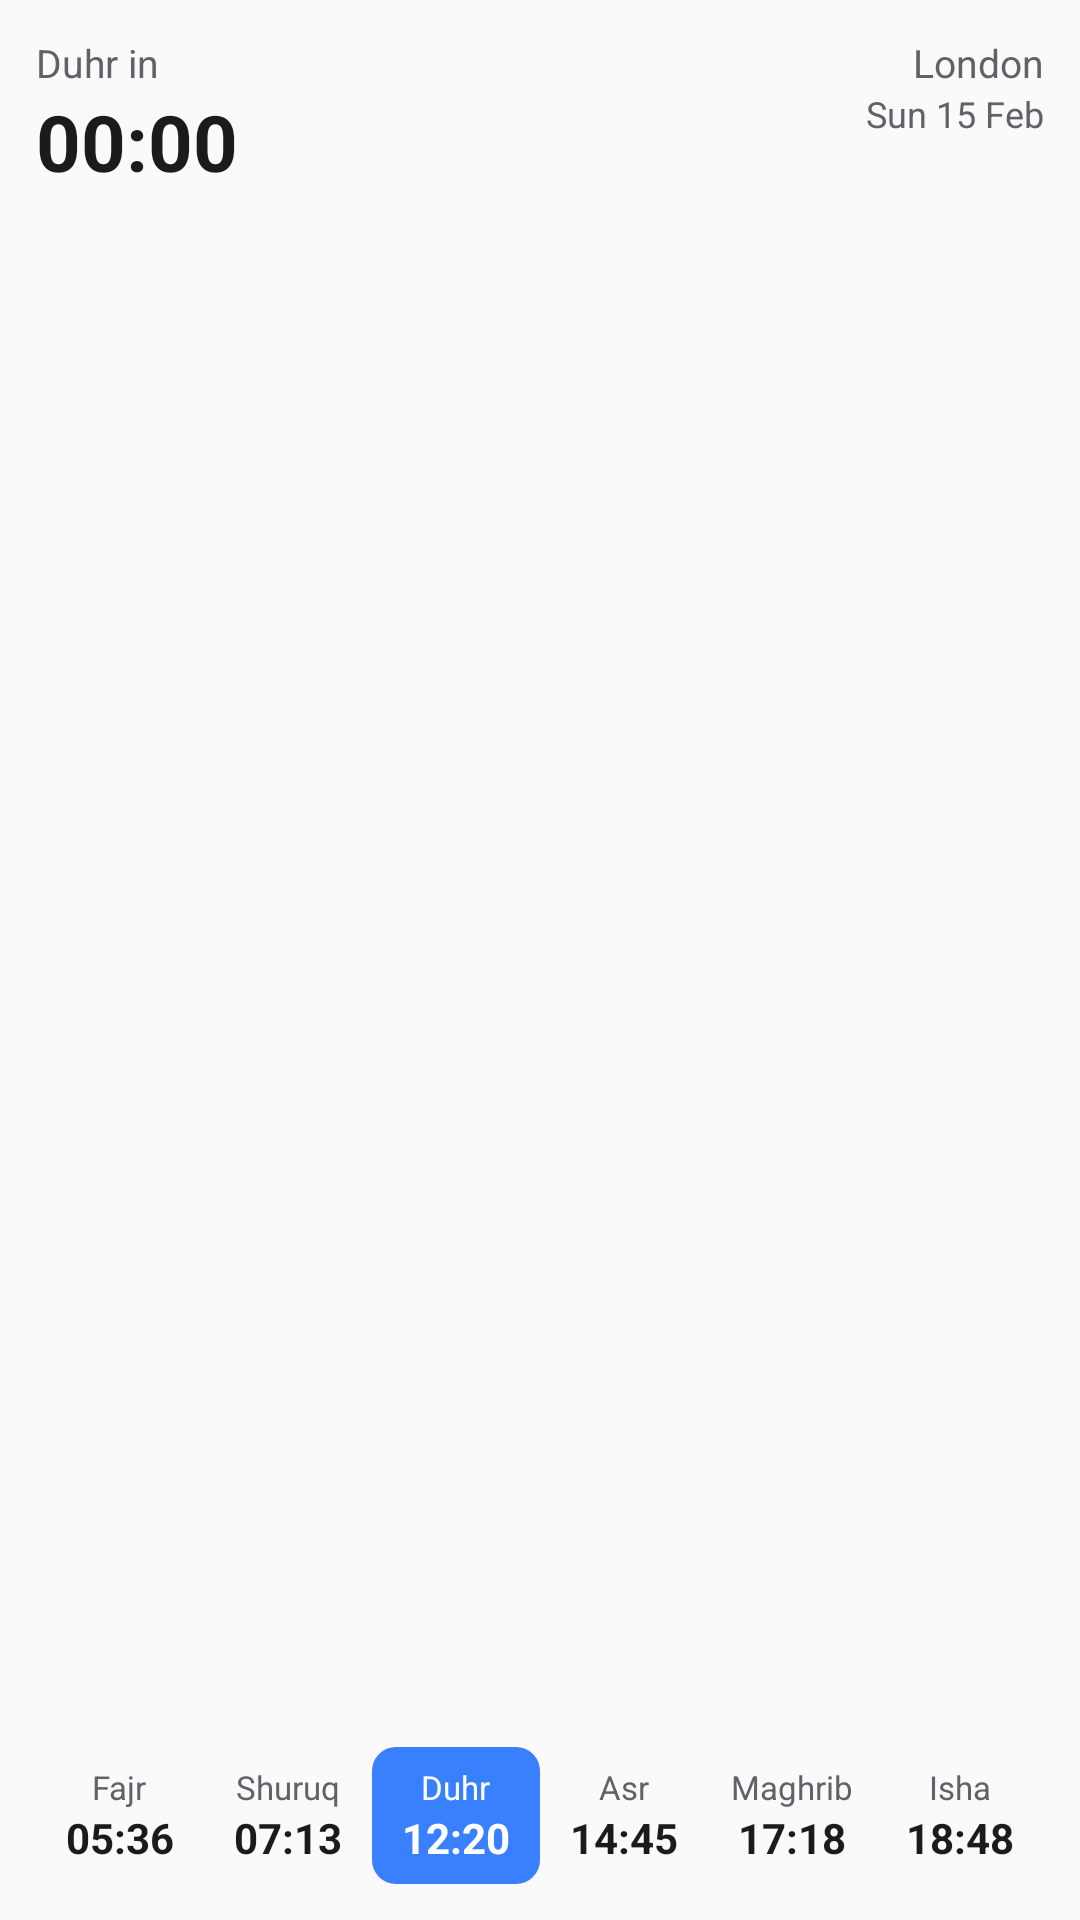

Layout XML and referenced resources for this Android screen:
<!-- AndroidManifest.xml: application theme AppTheme -->
<!-- res/layout/widget_prayer_times.xml -->
<?xml version="1.0" encoding="utf-8"?>
<FrameLayout xmlns:android="http://schemas.android.com/apk/res/android"
    android:layout_width="match_parent"
    android:layout_height="match_parent">

    <ImageView
        android:id="@+id/sky_background"
        android:layout_width="match_parent"
        android:layout_height="match_parent"
        android:importantForAccessibility="no"
        android:scaleType="centerCrop"
        android:visibility="gone" />

    <LinearLayout
        android:id="@+id/widget_root"
        android:layout_width="match_parent"
        android:layout_height="match_parent"
        android:background="@drawable/widget_background"
        android:orientation="vertical"
        android:padding="12dp">

        <LinearLayout
            android:layout_width="match_parent"
            android:layout_height="wrap_content"
            android:baselineAligned="false"
            android:orientation="horizontal">

            <LinearLayout
                android:layout_width="0dp"
                android:layout_height="wrap_content"
                android:layout_weight="1"
                android:orientation="vertical">

                <TextView
                    android:id="@+id/widget_next_label"
                    android:text="Duhr in"
                    android:layout_width="wrap_content"
                    android:layout_height="wrap_content"
                    android:maxLines="1"
                    android:textColor="@color/widget_text_secondary"
                    android:textSize="13sp" />

                <Chronometer
                    android:id="@+id/widget_countdown"
                    android:layout_width="wrap_content"
                    android:layout_height="wrap_content"
                    android:maxLines="1"
                    android:textColor="@color/widget_text_primary"
                    android:textSize="26sp"
                    android:textStyle="bold" />
            </LinearLayout>

            <LinearLayout
                android:layout_width="wrap_content"
                android:layout_height="wrap_content"
                android:gravity="end"
                android:orientation="vertical">

                <TextView
                    android:id="@+id/widget_location"
                    android:text="London"
                    android:layout_width="wrap_content"
                    android:layout_height="wrap_content"
                    android:maxLines="1"
                    android:textColor="@color/widget_text_secondary"
                    android:textSize="13sp" />

                <TextView
                    android:id="@+id/widget_date"
                    android:text="Sun 15 Feb"
                    android:layout_width="wrap_content"
                    android:layout_height="wrap_content"
                    android:maxLines="1"
                    android:textColor="@color/widget_text_secondary"
                    android:textSize="12sp" />
            </LinearLayout>
        </LinearLayout>

        
        <LinearLayout
            android:id="@+id/widget_row"
            android:layout_width="match_parent"
            android:layout_height="0dp"
            android:layout_weight="1"
            android:paddingTop="10dp"
            android:baselineAligned="false"
            android:gravity="bottom"
            android:orientation="horizontal">

        <LinearLayout
            android:id="@+id/prayer_col_0"
            android:layout_width="0dp"
            android:layout_height="wrap_content"
            android:layout_weight="1"
            android:gravity="center"
            android:orientation="vertical"
            android:paddingTop="6dp"
            android:paddingBottom="6dp">

            <TextView
                android:id="@+id/prayer_name_0"
                android:text="Fajr"
                android:layout_width="wrap_content"
                android:layout_height="wrap_content"
                android:maxLines="1"
                android:textColor="@color/widget_text_secondary"
                android:textSize="11sp" />

            <TextView
                android:id="@+id/prayer_time_0"
                android:text="05:36"
                android:layout_width="wrap_content"
                android:layout_height="wrap_content"
                android:maxLines="1"
                android:textColor="@color/widget_text_primary"
                android:textSize="14sp"
                android:textStyle="bold" />
        </LinearLayout>
        <LinearLayout
            android:id="@+id/prayer_col_1"
            android:layout_width="0dp"
            android:layout_height="wrap_content"
            android:layout_weight="1"
            android:gravity="center"
            android:orientation="vertical"
            android:paddingTop="6dp"
            android:paddingBottom="6dp">

            <TextView
                android:id="@+id/prayer_name_1"
                android:text="Shuruq"
                android:layout_width="wrap_content"
                android:layout_height="wrap_content"
                android:maxLines="1"
                android:textColor="@color/widget_text_secondary"
                android:textSize="11sp" />

            <TextView
                android:id="@+id/prayer_time_1"
                android:text="07:13"
                android:layout_width="wrap_content"
                android:layout_height="wrap_content"
                android:maxLines="1"
                android:textColor="@color/widget_text_primary"
                android:textSize="14sp"
                android:textStyle="bold" />
        </LinearLayout>
        <LinearLayout
            android:id="@+id/prayer_col_2"
            android:background="@drawable/widget_accent_blue"
            android:layout_width="0dp"
            android:layout_height="wrap_content"
            android:layout_weight="1"
            android:gravity="center"
            android:orientation="vertical"
            android:paddingTop="6dp"
            android:paddingBottom="6dp">

            <TextView
                android:id="@+id/prayer_name_2"
                android:text="Duhr"
                android:layout_width="wrap_content"
                android:layout_height="wrap_content"
                android:maxLines="1"
                android:textColor="@android:color/white"
                android:textSize="11sp" />

            <TextView
                android:id="@+id/prayer_time_2"
                android:text="12:20"
                android:layout_width="wrap_content"
                android:layout_height="wrap_content"
                android:maxLines="1"
                android:textColor="@android:color/white"
                android:textSize="14sp"
                android:textStyle="bold" />
        </LinearLayout>
        <LinearLayout
            android:id="@+id/prayer_col_3"
            android:layout_width="0dp"
            android:layout_height="wrap_content"
            android:layout_weight="1"
            android:gravity="center"
            android:orientation="vertical"
            android:paddingTop="6dp"
            android:paddingBottom="6dp">

            <TextView
                android:id="@+id/prayer_name_3"
                android:text="Asr"
                android:layout_width="wrap_content"
                android:layout_height="wrap_content"
                android:maxLines="1"
                android:textColor="@color/widget_text_secondary"
                android:textSize="11sp" />

            <TextView
                android:id="@+id/prayer_time_3"
                android:text="14:45"
                android:layout_width="wrap_content"
                android:layout_height="wrap_content"
                android:maxLines="1"
                android:textColor="@color/widget_text_primary"
                android:textSize="14sp"
                android:textStyle="bold" />
        </LinearLayout>
        <LinearLayout
            android:id="@+id/prayer_col_4"
            android:layout_width="0dp"
            android:layout_height="wrap_content"
            android:layout_weight="1"
            android:gravity="center"
            android:orientation="vertical"
            android:paddingTop="6dp"
            android:paddingBottom="6dp">

            <TextView
                android:id="@+id/prayer_name_4"
                android:text="Maghrib"
                android:layout_width="wrap_content"
                android:layout_height="wrap_content"
                android:maxLines="1"
                android:textColor="@color/widget_text_secondary"
                android:textSize="11sp" />

            <TextView
                android:id="@+id/prayer_time_4"
                android:text="17:18"
                android:layout_width="wrap_content"
                android:layout_height="wrap_content"
                android:maxLines="1"
                android:textColor="@color/widget_text_primary"
                android:textSize="14sp"
                android:textStyle="bold" />
        </LinearLayout>
        <LinearLayout
            android:id="@+id/prayer_col_5"
            android:layout_width="0dp"
            android:layout_height="wrap_content"
            android:layout_weight="1"
            android:gravity="center"
            android:orientation="vertical"
            android:paddingTop="6dp"
            android:paddingBottom="6dp">

            <TextView
                android:id="@+id/prayer_name_5"
                android:text="Isha"
                android:layout_width="wrap_content"
                android:layout_height="wrap_content"
                android:maxLines="1"
                android:textColor="@color/widget_text_secondary"
                android:textSize="11sp" />

            <TextView
                android:id="@+id/prayer_time_5"
                android:text="18:48"
                android:layout_width="wrap_content"
                android:layout_height="wrap_content"
                android:maxLines="1"
                android:textColor="@color/widget_text_primary"
                android:textSize="14sp"
                android:textStyle="bold" />
        </LinearLayout>
        </LinearLayout>
    </LinearLayout>
</FrameLayout>
<!-- resources referenced by this layout -->
<resources>
  <color name="widget_text_primary">#FF1B1B1B</color>
  <color name="widget_text_secondary">#FF5F6368</color>
  <!-- drawable widget_accent_blue (drawable) -->
  <?xml version="1.0" encoding="utf-8"?>
  <shape xmlns:android="http://schemas.android.com/apk/res/android"
      android:shape="rectangle">
      <solid android:color="#FF3880FF" />
      <corners android:radius="8dp" />
  </shape>
  <style name="AppTheme" parent="Theme.AppCompat.Light.DarkActionBar">
          <item name="colorPrimary">@color/colorPrimary</item>
          <item name="colorPrimaryDark">@color/colorPrimaryDark</item>
          <item name="colorAccent">@color/colorAccent</item>
      </style>
  <!-- not gathered from this repository: default colours our renderer supplied (Android Studio template values) -->
  <color name="colorPrimary">#FF6200EE</color>
  <color name="colorPrimaryDark">#FF3700B3</color>
  <color name="colorAccent">#FF03DAC5</color>
</resources>
